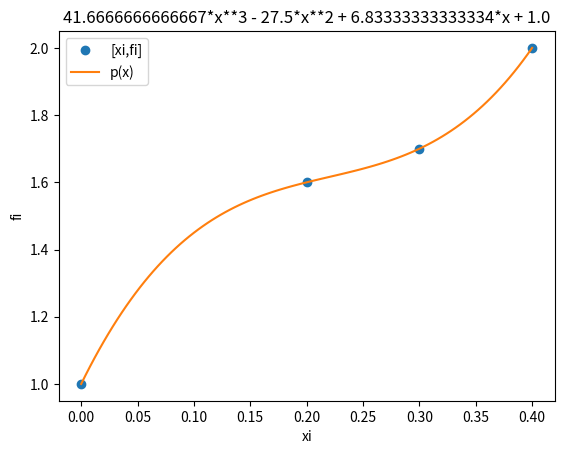

The matplotlib source for this figure:
# El polinomio de interpolación
import numpy as np
import sympy as sym
import matplotlib.pyplot as plt

# INGRESO
xi = [0,0.2,0.3,0.4]
fi = [1,1.6,1.7,2.0]
# muestras = tramos+1
muestras = 101

# PROCEDIMIENTO
# Convierte a arreglos numpy 
xi = np.array(xi)
B = np.array(fi)
n = len(xi)

# Matriz Vandermonde D
D = np.zeros(shape=(n,n),dtype =float)
for i in range(0,n,1):
    for j in range(0,n,1):
        potencia = (n-1)-j # Derecha a izquierda
        D[i,j] = xi[i]**potencia

# Aplicar métodos Unidad03. Tarea
# Resuelve sistema de ecuaciones A.X=B
coeficiente = np.linalg.solve(D,B)

# Polinomio en forma simbólica
x = sym.Symbol('x')
polinomio = 0
for i in range(0,n,1):
    potencia = (n-1)-i   # Derecha a izquierda
    termino = coeficiente[i]*(x**potencia)
    polinomio = polinomio + termino

# Polinomio a forma Lambda
# para evaluación con vectores de datos xin
px = sym.lambdify(x,polinomio)

# Para graficar el polinomio en [a,b]
a = np.min(xi)
b = np.max(xi)
xin = np.linspace(a,b,muestras)
yin = px(xin)

# Usando evaluación simbólica
##yin = np.zeros(muestras,dtype=float)
##for j in range(0,muestras,1):
##    yin[j] = polinomio.subs(x,xin[j])
    
# SALIDA
print('Matriz Vandermonde: ')
print(D)
print('los coeficientes del polinomio: ')
print(coeficiente)
print('Polinomio de interpolación: ')
print(polinomio)
print('\n formato pprint')
sym.pprint(polinomio)

# Grafica
plt.plot(xi,fi,'o', label='[xi,fi]')
plt.plot(xin,yin, label='p(x)')
plt.xlabel('xi')
plt.ylabel('fi')
plt.legend()
plt.title(polinomio)
plt.show()
